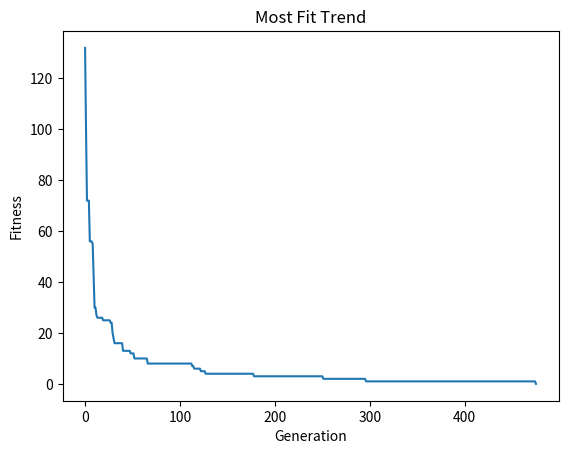

Python code for this plot:
#Hello World
import random
import copy
import matplotlib.pyplot as plt
#%matplotlib inline

alpha = " ABCDEFGHIJKLMNOPQRSTUVWXYZabcdefghijklmnopqrstuvwzyz" #52
target = "Hello World"
generations = []
pop_size = 1024
max_gen = 2048
mate_factor = 512

#print(alpha[0])
#print(alpha[random.randrange(0,52)])
def initialize_population():
    initial_population = []
    generation = []
    temp_str = []
    for i in range(pop_size):
        for j in range(len(target)):
            temp_str.append(alpha[random.randrange(0,53)])
        #print(temp_str)
        initial_population.append(temp_str)
        print(temp_str)
        temp_str = []

    for chromosome in initial_population:
        generation.append({
            "generation":0,
            "fitness": calculate_chromosome_fitness(chromosome),
            "chromosome": chromosome,
            "active": True
        })
    return generation

def calculate_chromosome_fitness(chromosome):
    fitness = 0
    #print(chromosome)
    for a, b in zip(''.join(map(str,chromosome)),target):
        #print(a + " " + b + ": " + str(ord(a)) + " - " + str(ord(b)) + " = " + str(ord(a) - ord(b)))
        fitness += abs(ord(a) - ord(b))
    
    #fitness = abs(fitness)
    #print("Fitness: " + str(fitness))
    return fitness

def get_current_generation(generations, generation_num):
    # Get only the chromosomes in this generation
    generation = list(filter(lambda k: k['generation'] == generation_num, 
                             generations))
    return sorted(generation, key=lambda k: k['fitness'])

def copy_fit_chromo_2next(generation, generations, itir):
    """
    Copy the surviving chromosomes in generation to a
    new generation and append this new generation to
    our generations list.
    """
    new_generation = copy.deepcopy(generation)

    for i in range(-itir, 0):
        new_generation[i]['active'] = False

    active = list(filter(lambda k: k['active'] == True, new_generation))
    for chromosome in active:
        chromosome['generation'] += 1

    generations.extend(active)
    return generations

def mate_chromosomes(generation, generations, generation_num, itir):
    """
    Mate the two most fit chromosomes and add their
    children to the generation.
    """
    for i in range(0,itir):
        child = recombine(generation, itir)
        child = mutate_chromosome(child)
        generations.append({
            "active": True,
            "chromosome": child,
            "generation": generation_num + 1,
            "fitness": calculate_chromosome_fitness(child)
        })
    return generations

def recombine(generation, itir):
    idx1 = random.randrange(0,itir)
    while True:
        idx2 = random.randrange(0,itir)
        if idx2 != idx1:
            break

    mother = generation[idx1]['chromosome']
    father = generation[idx2]['chromosome']

    pivot = random.randint(0, len(mother) - 1)
    child = mother[:pivot] + father[pivot:]
    return child

def mutate_chromosome(chromosome):
    first = random.randrange(0, len(chromosome), 1)
    second = random.randrange(0, len(chromosome), 1)

    chromosome[first]  = alpha[random.randrange(0,53)]
    chromosome[second] = alpha[random.randrange(0,53)]
    
    return chromosome

def show_result(generation, most_fit_list):
    max_fitness = generation[0]['fitness']
    most_fit_list.append(max_fitness)
    fittest_chromosome = generation[0]['chromosome']
    return most_fit_list, fittest_chromosome, max_fitness

def evolve(generations):
    max_fitness = None
    fittest_chromo = None
    most_fit_list = []

    for generation_num in range(max_gen):
        if max_fitness == 0:
            break
        
        current_generation = get_current_generation(generations, generation_num)
        generations = copy_fit_chromo_2next(current_generation, generations, mate_factor)
        generations = mate_chromosomes(current_generation, generations, generation_num, mate_factor)
        most_fit_list, fittest_chromo, max_fitness = show_result(current_generation, most_fit_list)
        print("Generation " + str(generation_num) + ": Fitness = " + str(max_fitness) + " Fittest Chromo = " + str(fittest_chromo))

    generation = list(filter(lambda k: k['generation'] == max_gen-1, 
                             generations))
    for chromosome in generation:
        print(chromosome['chromosome'])

    plt.plot(most_fit_list)
    plt.title("Most Fit Trend")
    plt.xlabel("Generation")
    plt.ylabel("Fitness")
    plt.show()

generations = initialize_population()
evolve(generations)
#print(ord(''.join(map(str,initial_population[0]))))